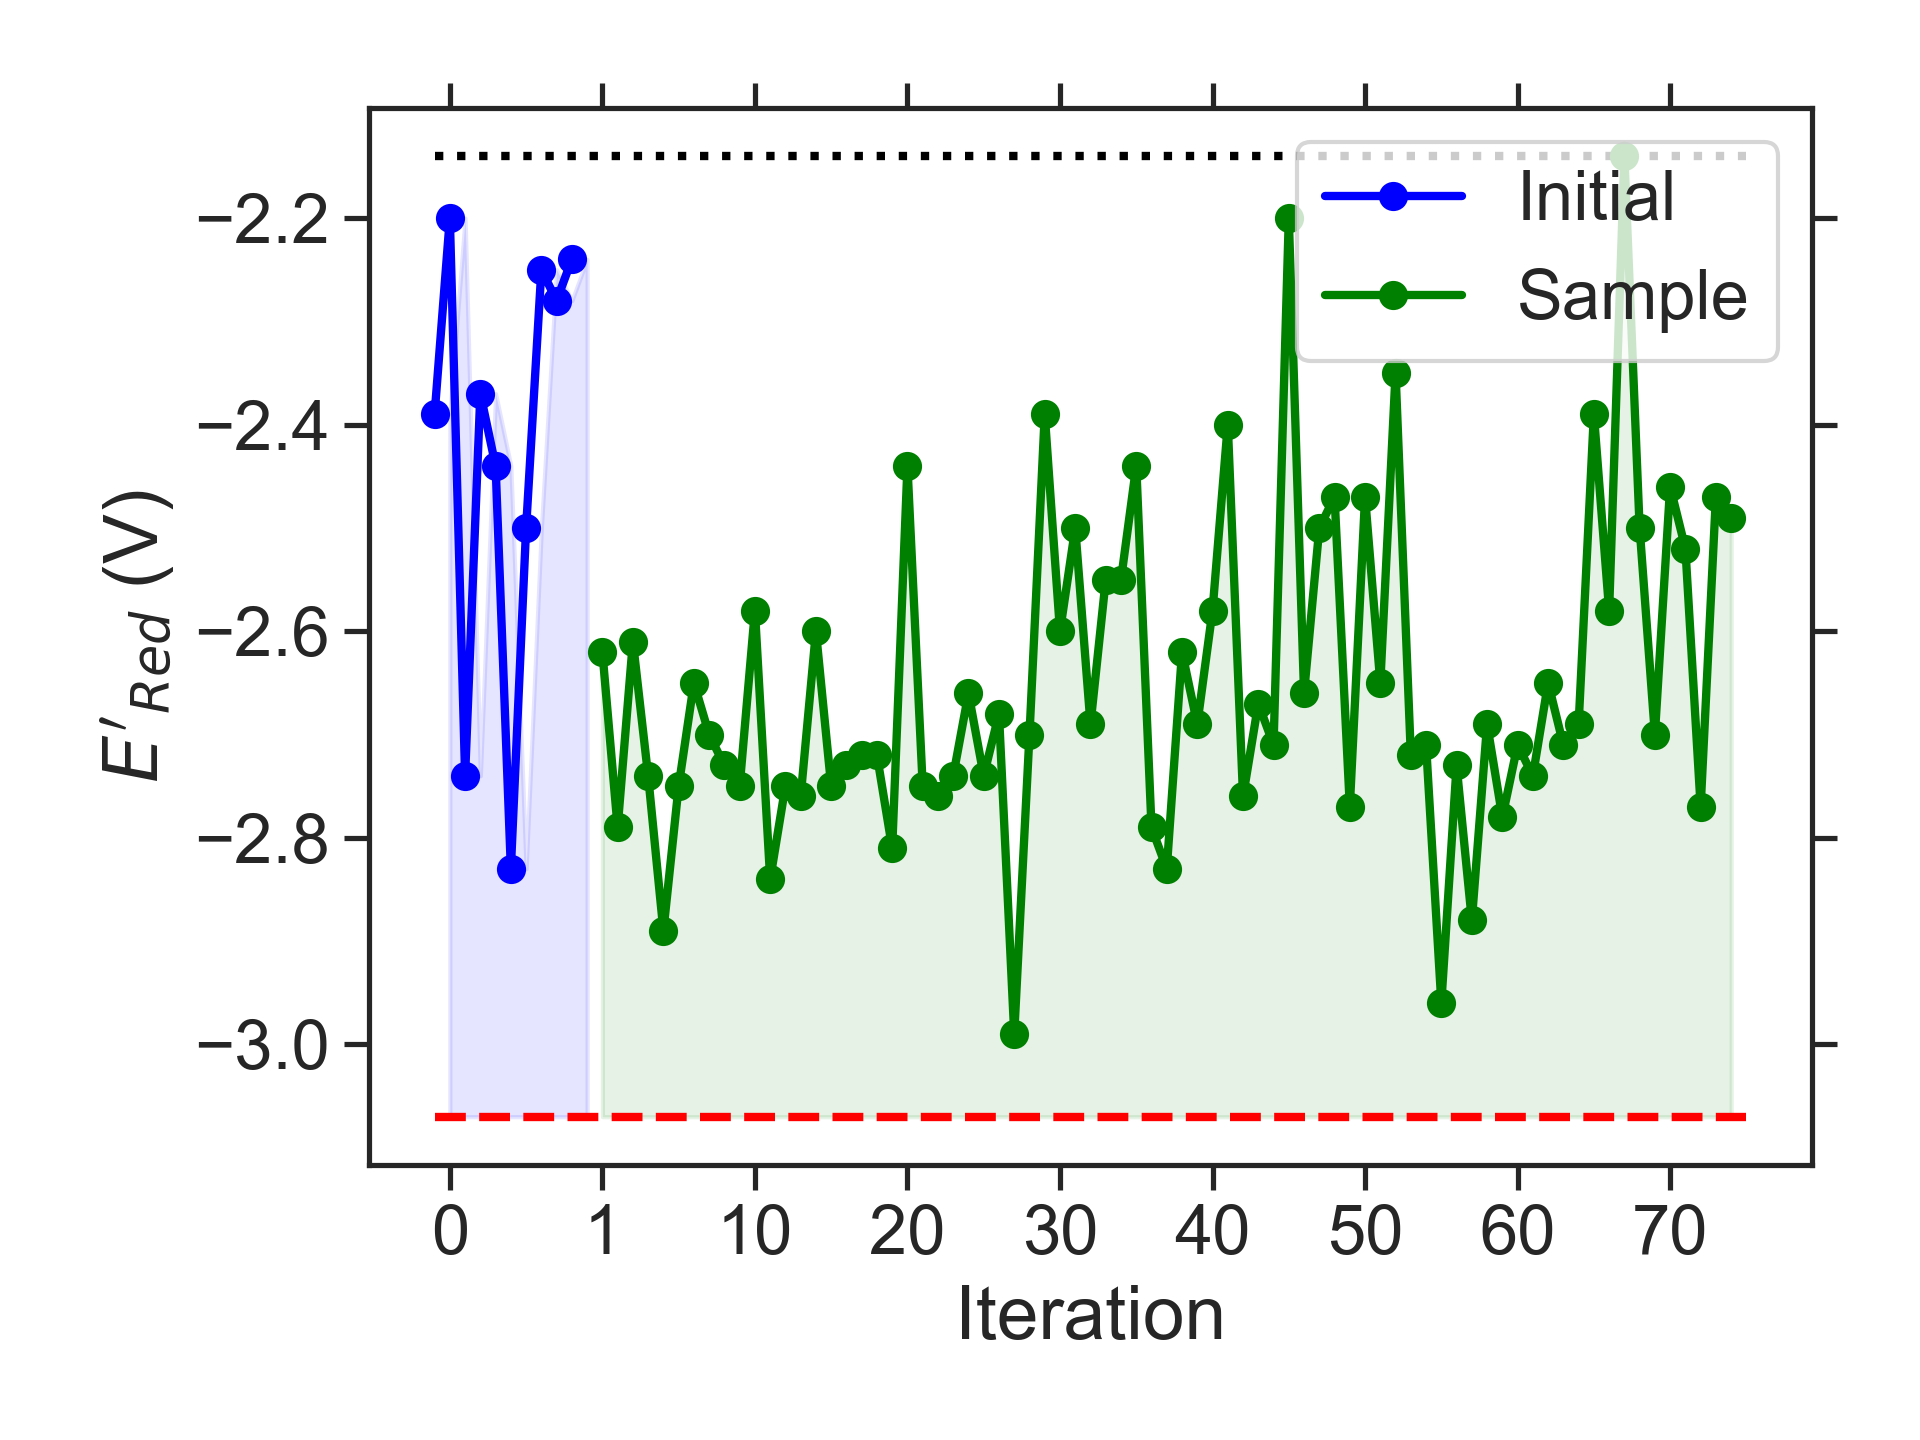

Source data for this figure (header and first rows):
batch, Iteration, SMILES, Ered
initial, 0, COc1cc2c(c3nsnc13)CCCO2, -2.39
initial, 1, CCC(C)Oc1ccc2nsnc2c1C, -2.20
initial, 2, CCCN1c2c(cc3nsnc3c2C)N(C)C1OC, -2.74
initial, 3, CC1Cc2c3c(c4nsnc4c2C1)CCC3, -2.37
initial, 4, CCCNc1cc(CC)cc2nsnc12, -2.44
initial, 5, CCCc1c2c(cc3nsnc13)N(CC(C)C)CN2C, -2.83
initial, 6, CCCC1COc2c(c(NC)c3nsnc3c2C)O1, -2.50
initial, 7, COc1cc(C)c2nsnc2c1OC(C)C, -2.25
initial, 8, CCOc1cc2c(c3nsnc13)NC(CC)C2, -2.28
initial, 9, COc1cc2nsnc2c2c1OCCCC2, -2.24
sample, 1, CCCCN1CCN(C(C)C)c2cc3nsnc3c(C)c21, -2.62
sample, 2, CCCCN1CN(C(C)C)c2cc3nsnc3c(C)c21, -2.79
sample, 3, CCCN1CN(C(C)C)c2c1cc1nsnc1c2C, -2.61
sample, 4, CCCCN1CN(C)c2c1cc1nsnc1c2CCC, -2.74
sample, 5, CCN1c2cc3nsnc3cc2N(CC(C)C)C1OC, -2.89
sample, 6, CCCCN1c2cc3nsnc3cc2N(CC)C1OC, -2.75
sample, 7, COC1N(C(C)C)c2cc3nsnc3cc2N1C(C)C, -2.65
sample, 8, CCC(C)N1c2cc3nsnc3cc2N(CC)C1OC, -2.70
sample, 9, CCCN1c2cc3nsnc3cc2N(C)C1OC(C)C, -2.73
sample, 10, CCN1CN(CC(C)C)c2c1cc1nsnc1c2OC, -2.75
sample, 11, CCC(C)N1CN(CC)c2cc3nsnc3c(OC)c21, -2.58
sample, 12, CCCCN1CN(C(C)C)c2c1cc1nsnc1c2C, -2.84
sample, 13, CC(C)CN1CN(CC(C)C)c2cc3nsnc3cc21, -2.75
sample, 14, Cc1c2c(cc3nsnc13)N(CC(C)C)CN2C(C)C, -2.76
sample, 15, CC(C)CN1CCN(C)c2cc3nsnc3c(N(C)C)c21, -2.60
sample, 16, CCCCN1c2cc3nsnc3cc2N(C)C1OC, -2.75
sample, 17, CCCN1CCN(C(C)CC)c2cc3nsnc3cc21, -2.73
sample, 18, CCCCN1CCN(C(C)C)c2cc3nsnc3cc21, -2.72
sample, 19, CCCN1CN(C(C)CC)c2cc3nsnc3c(C)c21, -2.72
sample, 20, CCCCOc1c2c(cc3nsnc13)N(CC)CN2C, -2.81
sample, 21, CCOCCN1CCN(C)c2cc3nsnc3c(C)c21, -2.44
sample, 22, CCOc1c2c(cc3nsnc13)N(CC(C)C)CN2C, -2.75
sample, 23, CCN1CN(C)c2c1cc1nsnc1c2NCC(C)C, -2.76
sample, 24, CCCCNc1c2c(cc3nsnc13)N(C)CN2CC, -2.74
sample, 25, CCCN1CCN(C(C)C)c2c1cc1nsnc1c2NC, -2.66
sample, 26, COCCNc1c2c(cc3nsnc13)N(C)CN2C, -2.74
sample, 27, CCNc1c2c(c(OC)c3nsnc13)N(C)CN2C, -2.68
sample, 28, COCCOC1N(C)c2cc3nsnc3cc2N1C, -2.99
sample, 29, CCCCOC1N(C)c2cc3nsnc3cc2N1C, -2.70
sample, 30, CC(C)OCCNc1c2c(cc3nsnc13)OCCO2, -2.39
sample, 31, CCN1c2cc3nsnc3c(OC)c2N(C)C1OC, -2.60
sample, 32, CCOCCN1CCN(C)c2cc3nsnc3c(OC)c21, -2.50
sample, 33, CCCOCCN1CN(C)c2cc3nsnc3cc21, -2.69
sample, 34, CNc1c2c(cc3nsnc13)N(C)CN2CCOC, -2.55
sample, 35, CNc1c2c(c(N(C)C(C)C)c3nsnc13)C1CCC2C1, -2.55
sample, 36, C/C([O-])=[NH+]\c1c2c(cc3nsnc13)N(C)CCN2…, -2.44
sample, 37, CCOCCN1CN(CC)c2cc3nsnc3cc21, -2.79
sample, 38, CCCN1CN(CCOC)c2cc3nsnc3cc21, -2.83
sample, 39, CCCCN1CN(CCOC)c2cc3nsnc3cc21, -2.62
sample, 40, COCCc1c2c(cc3nsnc13)N(C)CN2C, -2.69
sample, 41, CCCNc1c2c(c(C)c3nsnc13)N(C)CN2C, -2.58
sample, 42, COCCOc1c2c(cc3nsnc13)C1CCC2CC1, -2.40
sample, 43, CCCN1CN(C)c2cc3nsnc3c(N(C)C)c21, -2.76
sample, 44, CN(C)CCc1c2c(cc3nsnc13)N(C)CN2C, -2.67
sample, 45, CCN1c2cc3nsnc3cc2N(C)C1OC(C)C, -2.71
sample, 46, CCCCOCCc1cccc2nsnc12, -2.20
sample, 47, CCCN1CN(C)c2c1c(C)c1nsnc1c2OC, -2.66
sample, 48, CCC(C)c1c2c(c(C(C)C)c3nsnc13)C1CCC2CC1, -2.50
sample, 49, CNc1c2c(c(NCCOC)c3nsnc13)C1CCC2CC1, -2.47
sample, 50, CCCOC1N(CC)c2cc3nsnc3cc2N1CC, -2.77
... 25 more rows
